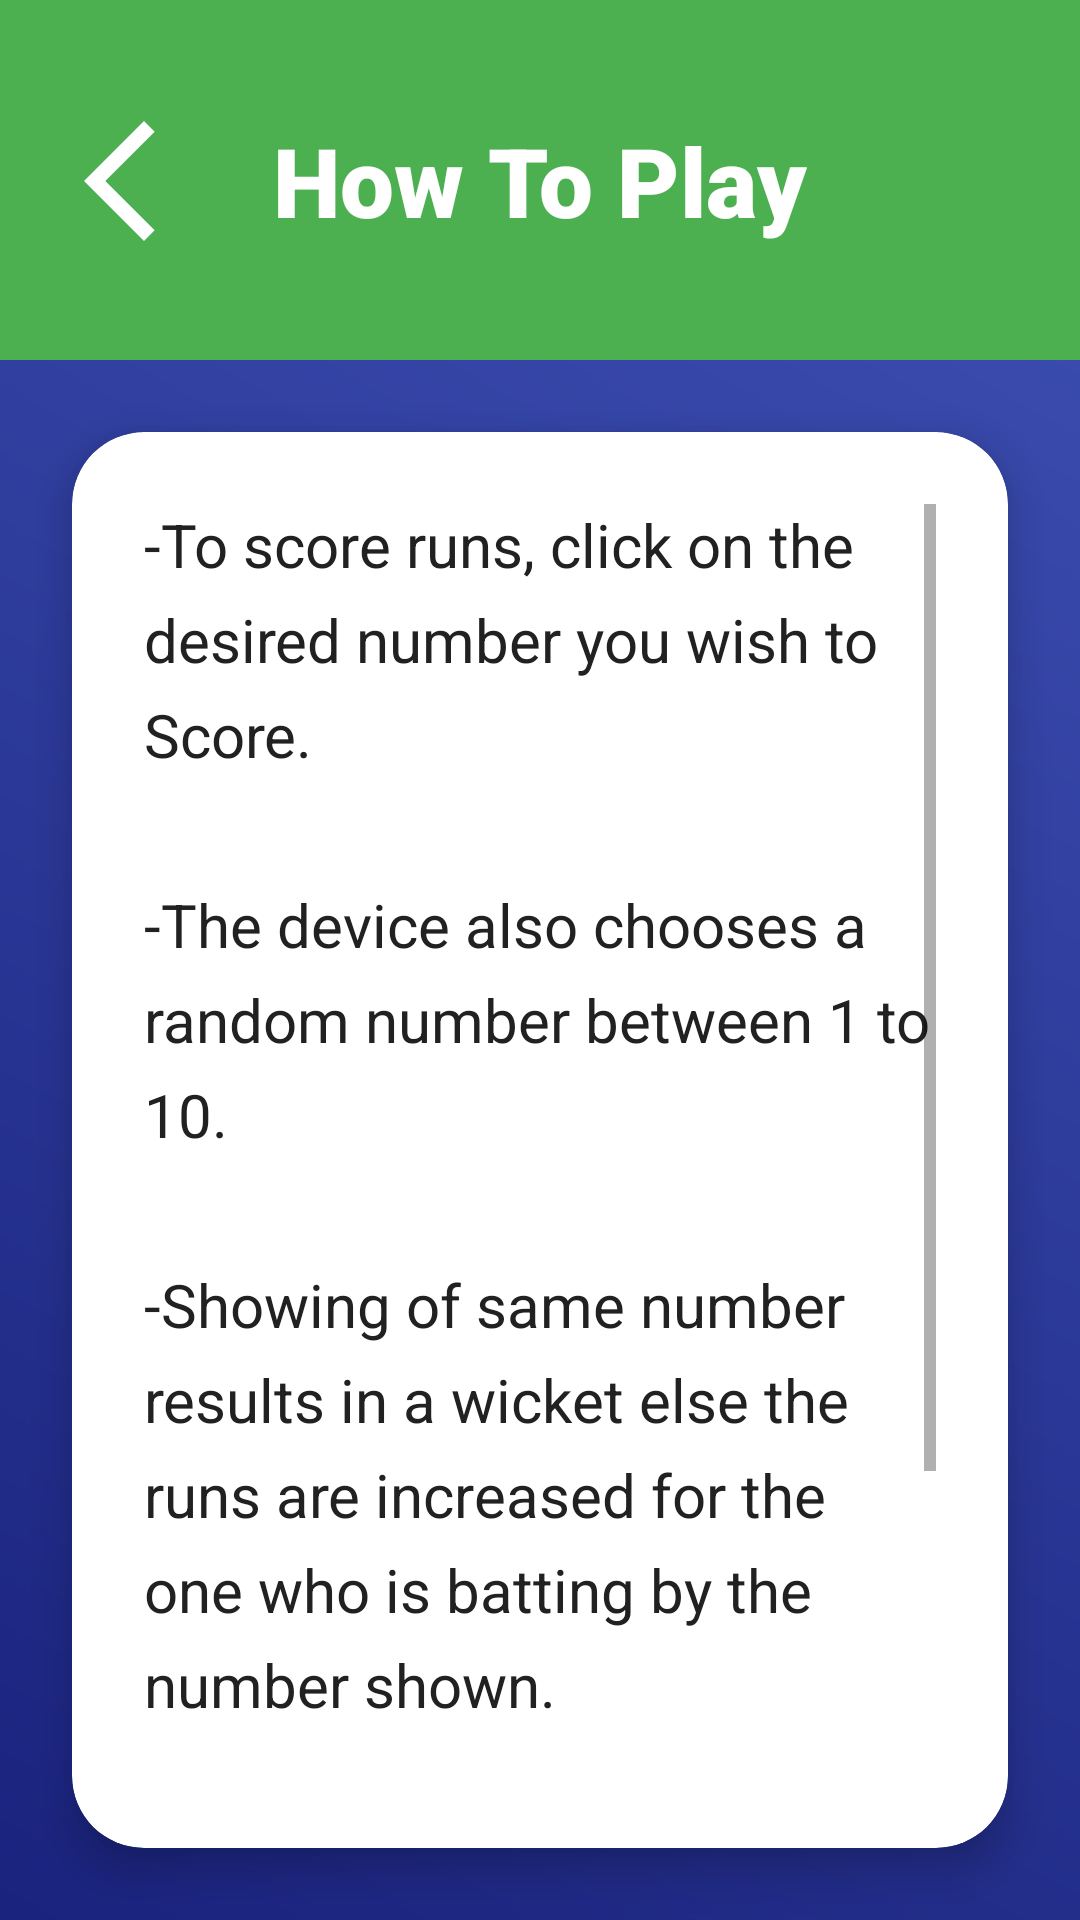

The Android layout XML behind this screen, and the referenced resources:
<!-- AndroidManifest.xml: application theme AppTheme -->
<!-- res/layout/activity_how_to.xml -->
<?xml version="1.0" encoding="utf-8"?>
<androidx.constraintlayout.widget.ConstraintLayout xmlns:android="http://schemas.android.com/apk/res/android"
    xmlns:app="http://schemas.android.com/apk/res-auto"
    xmlns:tools="http://schemas.android.com/tools"
    android:id="@+id/main"
    android:layout_width="match_parent"
    android:layout_height="match_parent"
    android:background="@drawable/main_gradient_bg"
    tools:context=".HowTo">

    <View
        android:id="@+id/header_bg"
        android:layout_width="match_parent"
        android:layout_height="120dp"
        android:background="@color/pitchColor"
        app:layout_constraintTop_toTopOf="parent" />

    <ImageButton
        android:id="@+id/back"
        android:layout_width="48dp"
        android:layout_height="48dp"
        android:layout_marginStart="16dp"
        android:background="?attr/selectableItemBackgroundBorderless"
        android:src="@drawable/ic_back"
        app:layout_constraintBottom_toBottomOf="@+id/title"
        app:layout_constraintStart_toStartOf="parent"
        app:layout_constraintTop_toTopOf="@+id/title"
        app:tint="@color/white"
        tools:ignore="ContentDescription" />

    <TextView
        android:id="@+id/title"
        android:layout_width="wrap_content"
        android:layout_height="wrap_content"
        android:fontFamily="sans-serif-black"
        android:text="@string/How_To_Play"
        android:textColor="@color/white"
        android:textSize="32sp"
        app:layout_constraintBottom_toBottomOf="@+id/header_bg"
        app:layout_constraintEnd_toEndOf="parent"
        app:layout_constraintStart_toStartOf="parent"
        app:layout_constraintTop_toTopOf="@+id/header_bg" />

    <com.google.android.material.card.MaterialCardView
        android:layout_width="match_parent"
        android:layout_height="0dp"
        android:layout_margin="24dp"
        app:cardCornerRadius="24dp"
        app:cardElevation="8dp"
        app:layout_constraintBottom_toTopOf="@+id/adView"
        app:layout_constraintTop_toBottomOf="@id/header_bg">

        <ScrollView
            android:layout_width="match_parent"
            android:layout_height="match_parent"
            android:padding="24dp">

            <TextView
                android:id="@+id/text"
                android:layout_width="match_parent"
                android:layout_height="wrap_content"
                android:lineSpacingExtra="8dp"
                android:text="@string/How_To_Info"
                android:textColor="@color/textColor"
                android:textSize="20sp" />
        </ScrollView>
    </com.google.android.material.card.MaterialCardView>

    <FrameLayout
        android:id="@+id/adView"
        android:layout_width="match_parent"
        android:layout_height="wrap_content"
        app:layout_constraintBottom_toBottomOf="parent" />

</androidx.constraintlayout.widget.ConstraintLayout>
<!-- resources referenced by this layout -->
<resources>
  <color name="pitchColor">#4CAF50</color>
  <color name="textColor">#212121</color>
  <color name="white">#FFFFFF</color>
  <!-- drawable ic_back (drawable) -->
  <vector xmlns:android="http://schemas.android.com/apk/res/android" android:autoMirrored="true" android:height="48dp" android:tint="#000000" android:viewportHeight="960" android:viewportWidth="960" android:width="48dp">
        
      <path android:fillColor="@android:color/white" android:pathData="M640,880L240,480L640,80L711,151L382,480L711,809L640,880Z"/>
      
  </vector>
  <!-- drawable main_gradient_bg (drawable) -->
  <?xml version="1.0" encoding="utf-8"?>
  <shape xmlns:android="http://schemas.android.com/apk/res/android"
      android:shape="rectangle">
      <gradient
          android:startColor="@color/backgroundGradientStart"
          android:endColor="@color/backgroundGradientEnd"
          android:angle="45"/>
  </shape>
  <string name="How_To_Info">-To score runs, click on the desired number you wish to Score.\n\n-The device also chooses a random number between 1 to 10.\n\n-Showing of same number results in a wicket else the runs are increased for the one who is batting by the number shown.\n\n-Each player has 3 wickets. One who scores maximum runs wins.\n\n GOOD LUCK!!</string>
  <string name="How_To_Play">How To Play</string>
  <style name="AppTheme" parent="Theme.MaterialComponents.Light.NoActionBar">
          
          <item name="colorPrimary">@color/colorPrimary</item>
          <item name="colorAccent">@color/colorAccent</item>
      </style>
  <color name="backgroundGradientStart">#1A237E</color>
  <color name="backgroundGradientEnd">#3F51B5</color>
  <color name="colorPrimary">#6200EE</color>
  <color name="colorAccent">#03DAC5</color>
</resources>
